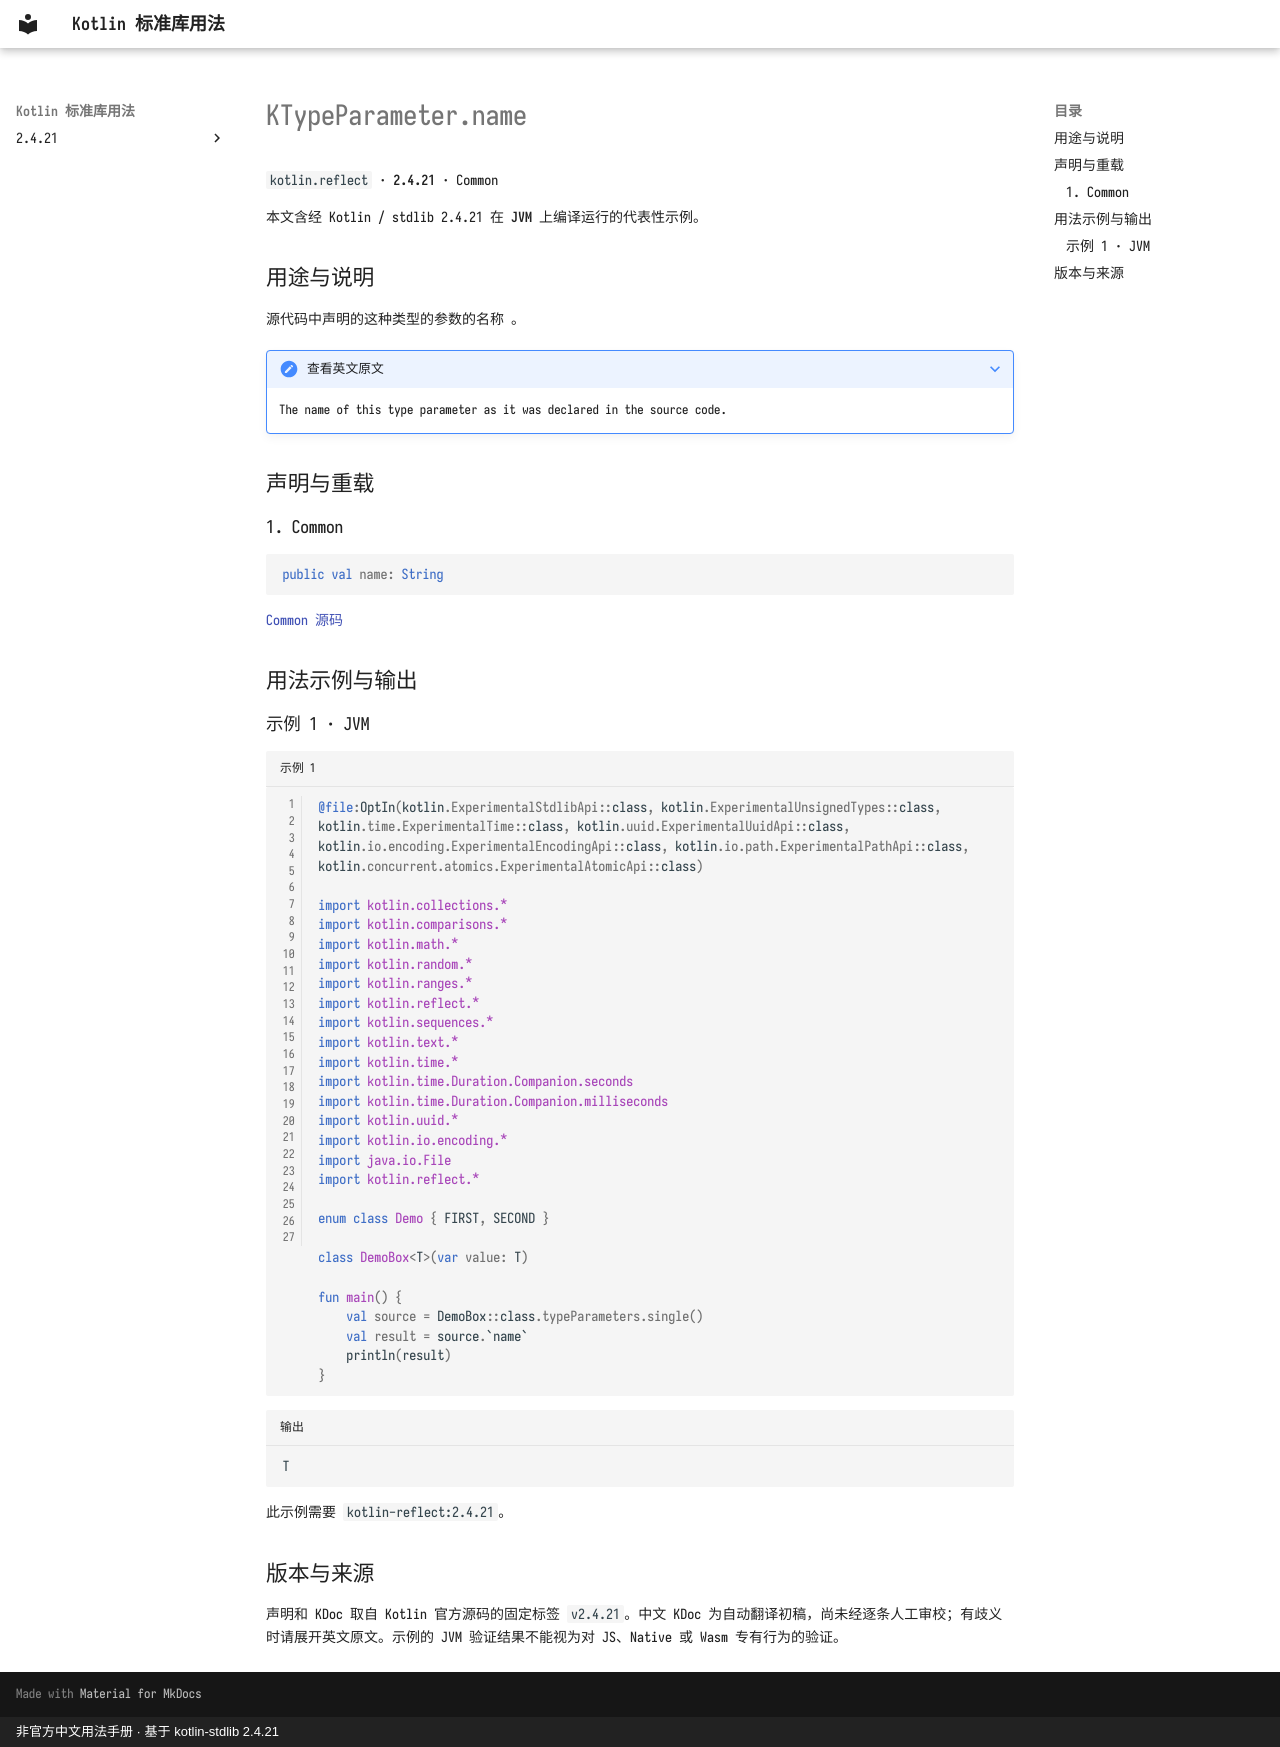

repository: oooooooko/kotlin-stdlib-docs · page: zh/api/kotlin.reflect/ktypeparameter-name--413c8ba0/index.html · generator: mkdocs · copyright: 非官方中文用法手册 · 基于 kotlin-stdlib 2.4.21

# KTypeParameter.name

`kotlin.reflect` · **2.4.21** · Common

本文含经 Kotlin / stdlib 2.4.21 在 **JVM** 上编译运行的代表性示例。

## 用途与说明

源代码中声明的这种类型的参数的名称 。

??? note "查看英文原文"

    The name of this type parameter as it was declared in the source code.

## 声明与重载

### 1. Common

```kotlin
public val name: String
```

[Common 源码](https://github.com/JetBrains/kotlin/blob/v2.4.21/libraries/stdlib/src/kotlin/reflect/KTypeParameter.kt#L17)

## 用法示例与输出

### 示例 1 · JVM

```kotlin title="示例 1" linenums="1"
@file:OptIn(kotlin.ExperimentalStdlibApi::class, kotlin.ExperimentalUnsignedTypes::class, kotlin.time.ExperimentalTime::class, kotlin.uuid.ExperimentalUuidApi::class, kotlin.io.encoding.ExperimentalEncodingApi::class, kotlin.io.path.ExperimentalPathApi::class, kotlin.concurrent.atomics.ExperimentalAtomicApi::class)

import kotlin.collections.*
import kotlin.comparisons.*
import kotlin.math.*
import kotlin.random.*
import kotlin.ranges.*
import kotlin.reflect.*
import kotlin.sequences.*
import kotlin.text.*
import kotlin.time.*
import kotlin.time.Duration.Companion.seconds
import kotlin.time.Duration.Companion.milliseconds
import kotlin.uuid.*
import kotlin.io.encoding.*
import java.io.File
import kotlin.reflect.*

enum class Demo { FIRST, SECOND }

class DemoBox<T>(var value: T)

fun main() {
    val source = DemoBox::class.typeParameters.single()
    val result = source.`name`
    println(result)
}
```

```text title="输出"
T
```

此示例需要 `kotlin-reflect:2.4.21`。

## 版本与来源

声明和 KDoc 取自 Kotlin 官方源码的固定标签 `v2.4.21`。中文 KDoc 为自动翻译初稿，尚未经逐条人工审校；有歧义时请展开英文原文。示例的 JVM 验证结果不能视为对 JS、Native 或 Wasm 专有行为的验证。
